Run: headless pygame with SDL's dummy video driver; simulated clock (each Clock.tick advances the game by its frame time, no real sleeping); random seed 0; keys injected as events and as key.get_pressed() state; mouse plan: one left click at the window centre at the start of phase 2, then a move to the lower-right quarter at the start of phase 3.
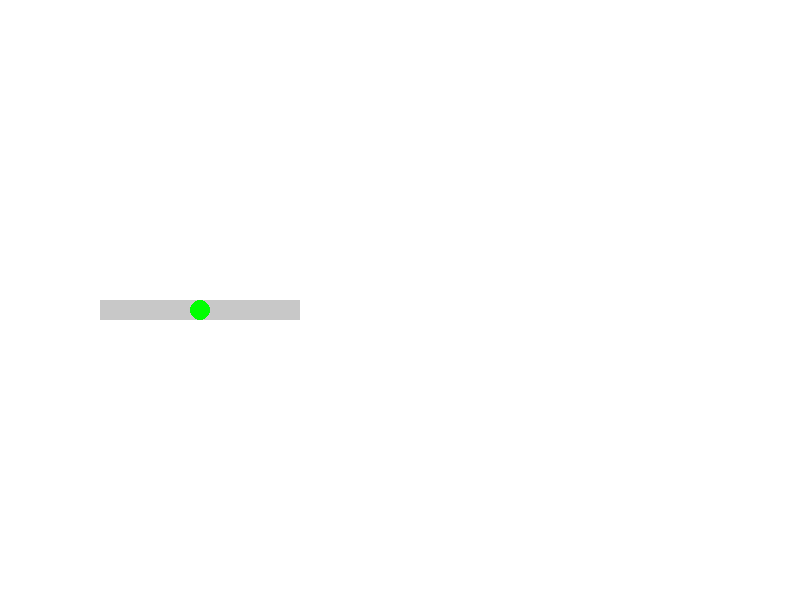
Frame 1 of 4 · flips 1–60 · no input
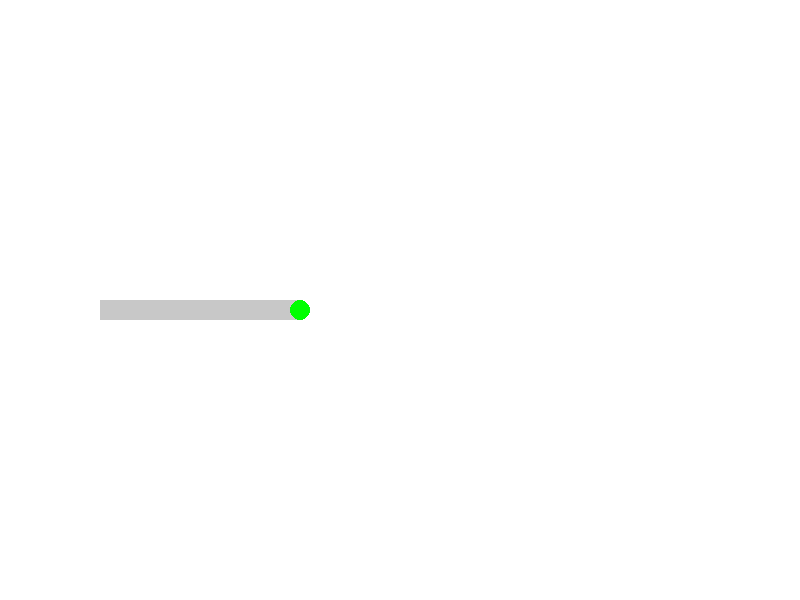
Frame 2 of 4 · flips 61–180 · clicked the window centre · tapped SPACE, RETURN · held RIGHT (→), D
Frame 3 of 4 · flips 181–300 · moved the mouse to the lower-right quarter · held DOWN (↓), S · screen unchanged from frame 2, image omitted
Frame 4 of 4 · flips 301–420 · held LEFT (←), A, UP (↑), W · screen unchanged from frame 3, image omitted

The pygame program that drew these frames:

import pygame
import sys

# Define some colors
BLACK = (0, 0, 0)
WHITE = (255, 255, 255)
GRAY = (200, 200, 200)
GREEN = (0, 255, 0)

# Initialize Pygame
pygame.init()

# Set the width and height of the screen (width, height)
size = (800, 600)
screen = pygame.display.set_mode(size)

# Set the window title
pygame.display.set_caption("Pygame Slider Example")

# Loop until the user clicks the close button
done = False

# Used to manage how fast the screen updates
clock = pygame.time.Clock()

# Slider properties
slider_width = 200
slider_height = 20
slider_x = 100
slider_y = 300
slider_color = GRAY
slider_handle_color = GREEN

# Slider value
slider_value = 0.5

def draw_slider(value):
    pygame.draw.rect(screen, slider_color, [slider_x, slider_y, slider_width, slider_height])
    handle_x = slider_x + int(value * slider_width)
    pygame.draw.circle(screen, slider_handle_color, (handle_x, slider_y + slider_height // 2), 10)

# Main loop
while not done:
    # --- Main event loop
    for event in pygame.event.get():
        if event.type == pygame.QUIT:
            done = True
        elif event.type == pygame.MOUSEBUTTONDOWN:
            if slider_x <= event.pos[0] <= slider_x + slider_width and \
               slider_y <= event.pos[1] <= slider_y + slider_height:
                # Calculate new slider value based on mouse position
                mouse_x = event.pos[0]
                relative_x = mouse_x - slider_x
                slider_value = max(0, min(1, relative_x / slider_width))
        elif event.type == pygame.MOUSEMOTION:
            if pygame.mouse.get_pressed()[0]:  # If left mouse button is pressed
                # Calculate new slider value based on mouse position
                mouse_x = event.pos[0]
                relative_x = mouse_x - slider_x
                slider_value = max(0, min(1, relative_x / slider_width))
    
    # --- Game logic should go here
    print(slider_value)
    
    # --- Drawing code should go here
    screen.fill(WHITE)
    draw_slider(slider_value)

    # --- Update the screen
    pygame.display.flip()

    # --- Limit frames per second
    clock.tick(60)

# Close the window and quit.
pygame.quit()
sys.exit()
